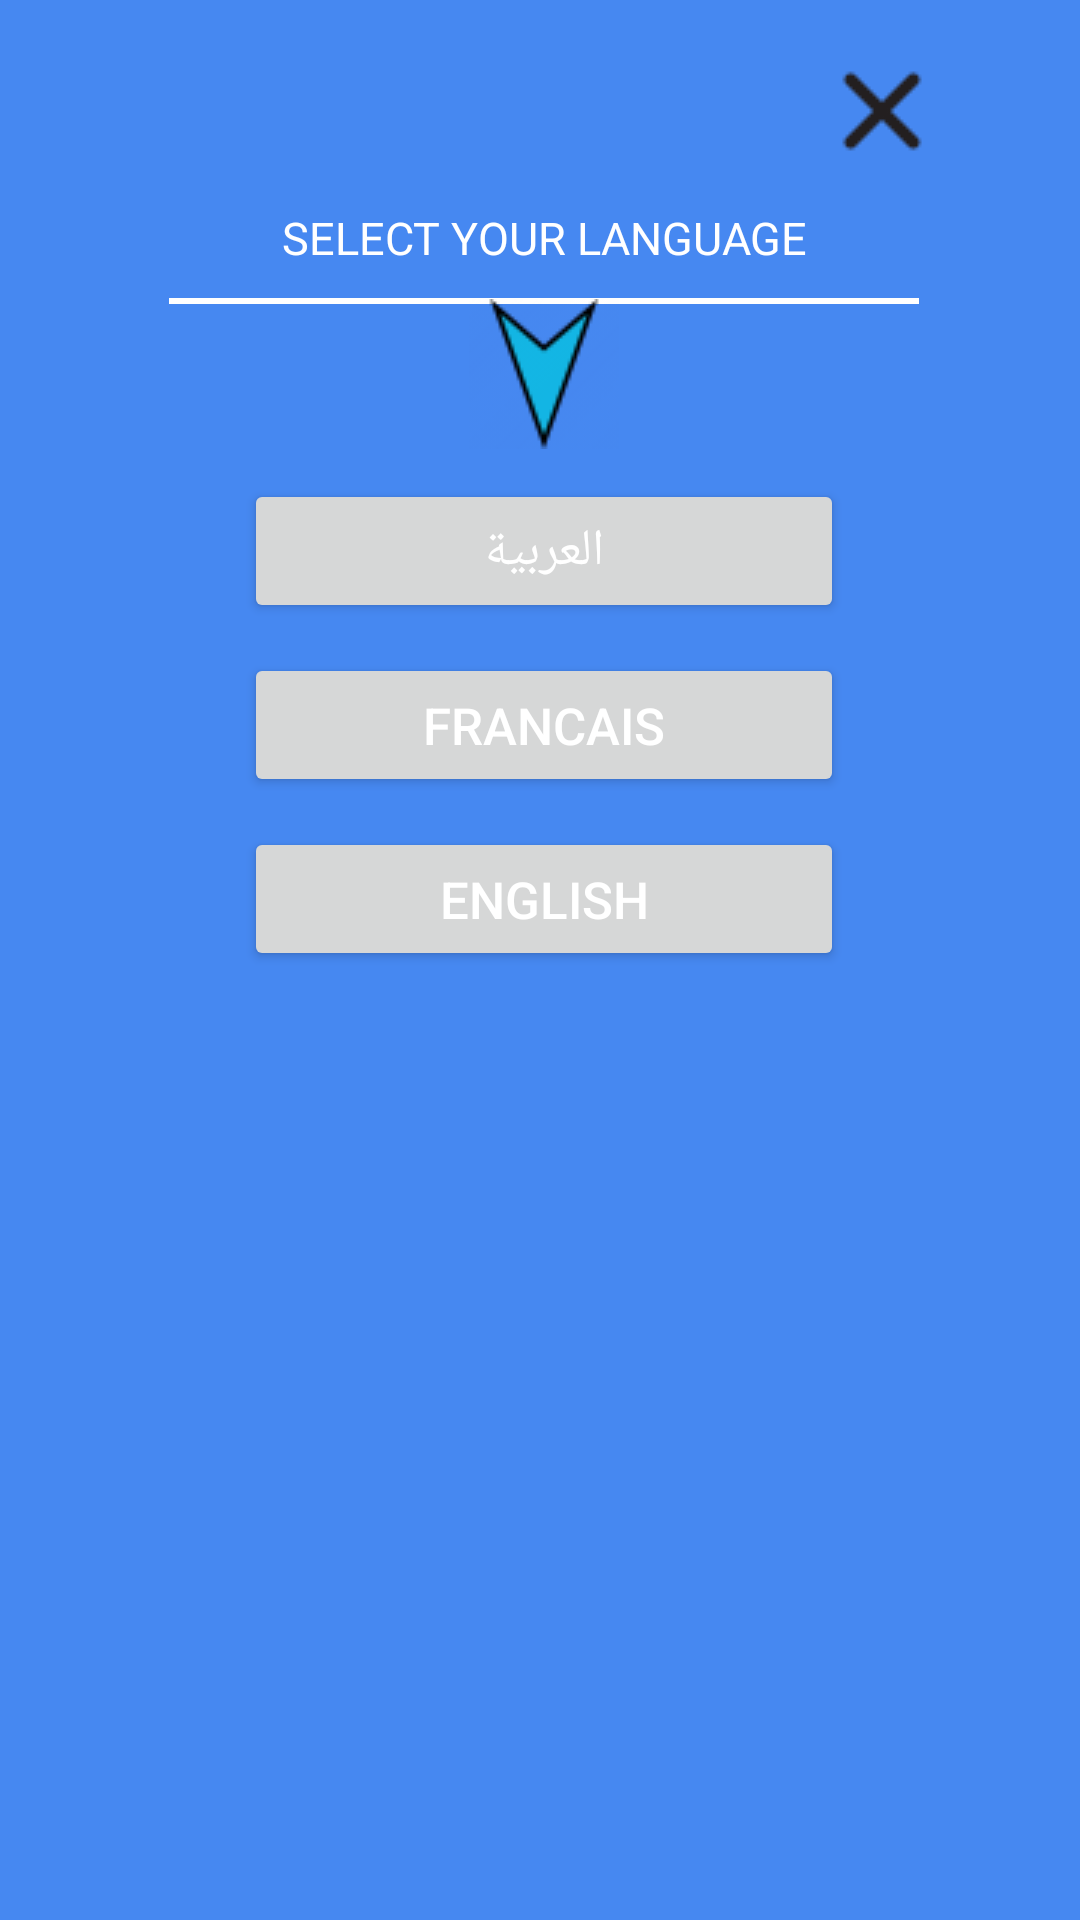

Here is an Android app screen rendered from its layout file. Give the layout XML and the strings, colors and styles it references.
<!-- AndroidManifest.xml: application theme Theme.IntroScreen -->
<!-- res/layout/custom_dialog.xml -->
<?xml version="1.0" encoding="utf-8"?>
<RelativeLayout xmlns:android="http://schemas.android.com/apk/res/android"
    android:layout_width="match_parent"
    android:layout_height="match_parent"
    android:layout_gravity="center"
    android:background="#4688f1" >

    <LinearLayout
        android:layout_width="350dp"
        android:layout_height="350dp"
        android:layout_alignParentStart="true"
        android:layout_alignParentEnd="true"
        android:layout_marginStart="32dp"
        android:layout_marginEnd="29dp"
        android:orientation="vertical"
        android:padding="10dp">

        <ImageView
            android:id="@+id/close_from_dialog"
            android:layout_width="wrap_content"
            android:layout_height="wrap_content"
            android:layout_gravity="right"
            android:padding="2dp"
            android:src="@drawable/close" />

        <TextView
            android:id="@+id/select_image"
            android:layout_width="wrap_content"
            android:layout_height="wrap_content"
            android:layout_gravity="center"
            android:layout_marginStart="20dp"
            android:layout_marginTop="5dp"
            android:layout_marginEnd="20dp"
            android:gravity="center"
            android:text="@string/select_your_language"
            android:textAlignment="center"
            android:textAllCaps="true"
            android:textColor="@android:color/white"
            android:textSize="15sp" />

        <View
            android:layout_width="250dp"
            android:layout_height="2dp"
            android:layout_gravity="center"
            android:layout_marginTop="10dp"
            android:background="@color/white" />

        <ImageView
            android:layout_width="50dp"
            android:layout_height="50dp"
            android:layout_gravity="center"
            android:layout_marginTop="-2dp"
            android:src="@drawable/down_point" />

        <Button
            android:id="@+id/arabic_btn"
            android:layout_width="200dp"
            android:layout_height="wrap_content"
            android:layout_gravity="center"
            android:layout_marginTop="10dp"
            android:gravity="center"
            android:text="العربية"
            android:textColor="@android:color/white"
            android:textSize="17sp" />

        <Button
            android:id="@+id/french_btn"
            android:layout_width="200dp"
            android:layout_height="wrap_content"
            android:layout_gravity="center"
            android:layout_marginTop="10dp"
            android:gravity="center"
            android:text="Francais"
            android:textColor="@android:color/white"
            android:textSize="17sp" />

        <Button
            android:id="@+id/english_btn"
            android:layout_width="200dp"
            android:layout_height="wrap_content"
            android:layout_gravity="center"
            android:layout_marginTop="10dp"
            android:gravity="center"
            android:text="English"
            android:textColor="@android:color/white"
            android:textSize="17sp" />


    </LinearLayout>

</RelativeLayout>
<!-- resources referenced by this layout -->
<resources>
  <!-- drawable close: png bitmap (drawable, 3858 bytes) -->
  <!-- drawable down_point: png bitmap (drawable, 2072 bytes) -->
  <string name="select_your_language">Select Your Language</string>
  <style name="Theme.IntroScreen" parent="Theme.MaterialComponents.DayNight.DarkActionBar">
          
          <item name="colorPrimary">@color/purple_500</item>
          <item name="colorPrimaryVariant">@color/purple_700</item>
          <item name="colorOnPrimary">@color/white</item>
          
          <item name="colorSecondary">@color/teal_200</item>
          <item name="colorSecondaryVariant">@color/teal_700</item>
          <item name="colorOnSecondary">@color/black</item>
          
          <item name="android:statusBarColor" tools:targetApi="l">?attr/colorPrimaryVariant</item>
          
      </style>
  <!-- not gathered from this repository: default colours our renderer supplied (Android Studio template values) -->
  <color name="purple_500">#FF6200EE</color>
  <color name="purple_700">#FF3700B3</color>
  <color name="teal_200">#FF03DAC5</color>
  <color name="teal_700">#FF018786</color>
  <color name="black">#FF000000</color>
  <color name="white">#FFFFFFFF</color>
</resources>
